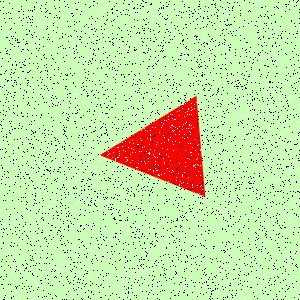

Values plotted in this chart, from the file beside it:
Type, X, Y
Salt, 55, 248
Salt, 206, 125
Salt, 79, 80
Salt, 79, 139
Salt, 92, 253
Salt, 42, 206
Salt, 53, 275
Salt, 6, 28
Salt, 248, 283
Salt, 140, 297
Salt, 264, 213
Salt, 221, 217
Salt, 163, 201
Salt, 3, 186
Salt, 160, 62
Salt, 145, 163
Salt, 59, 63
Salt, 262, 22
Salt, 76, 296
Salt, 32, 16
Salt, 216, 284
Salt, 249, 142
Salt, 79, 71
Salt, 153, 33
Salt, 9, 254
Salt, 217, 211
Salt, 104, 228
Salt, 276, 41
Salt, 274, 26
Salt, 201, 185
Salt, 178, 292
Salt, 97, 43
Salt, 43, 223
Salt, 215, 242
Salt, 196, 240
Salt, 233, 95
Salt, 113, 14
Salt, 260, 250
Salt, 174, 32
Salt, 277, 10
Salt, 287, 260
Salt, 258, 190
Salt, 54, 39
Salt, 160, 73
Salt, 74, 40
Salt, 100, 2
Salt, 159, 132
Salt, 154, 277
Salt, 48, 115
Salt, 102, 201
Salt, 80, 129
Salt, 165, 294
Salt, 1, 165
Salt, 224, 60
Salt, 156, 170
Salt, 147, 6
Salt, 84, 165
Salt, 96, 191
Salt, 49, 275
Salt, 200, 130
... 8,940 more rows
